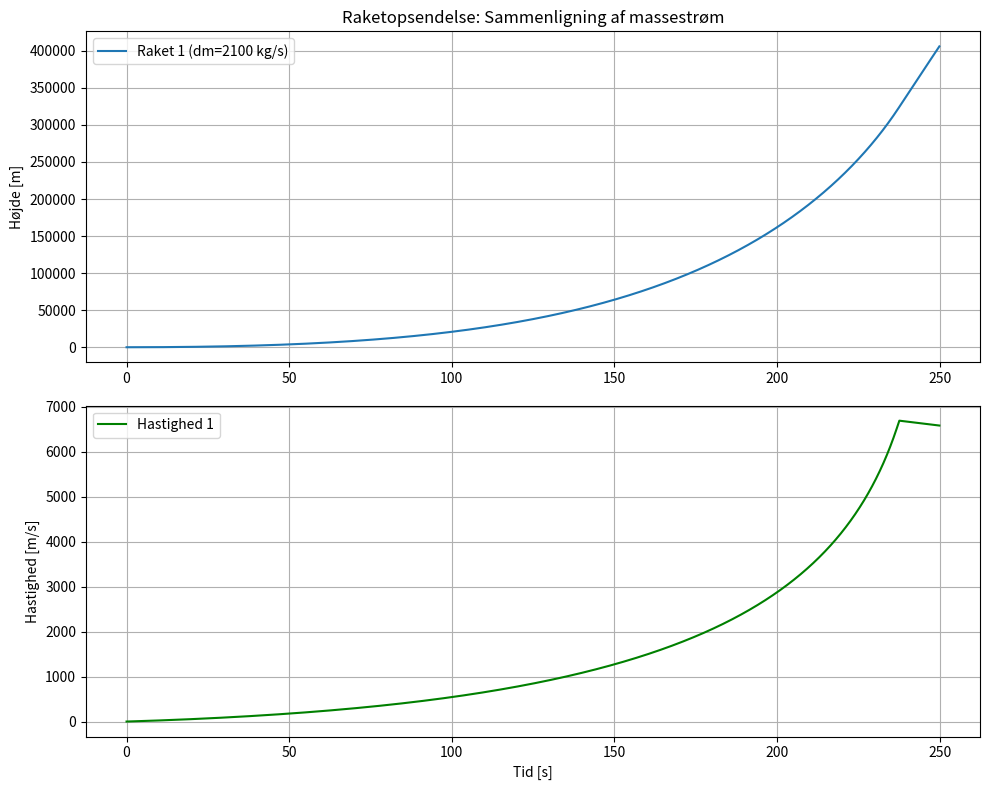

Python code for this plot:
import numpy as np
from matplotlib import pyplot as plt

G = 6.674e-11
M_jord = 5.972e24
R_jord = 6371000
H = 7400  # Scale height
u = 3000  # Udstødningshastighed


m_payload = 100
m_dry = 26200
m_start = 525000 + m_payload


dm_rate_1 = 2100  
dm_rate_2 = 2100  

x0 = 0
n = 2500 
delta_t = 0.1
β = 1.957

t = np.zeros(n)


x = np.zeros(n);
v = np.zeros(n);
m = np.zeros(n)
x_p = np.zeros(n);
v_p = np.zeros(n);
m_p = np.zeros(n)

# Startværdier
m[0] = m_start
x[0] = 0.1 
v[0] = 0

m_p[0] = m_start
x_p[0] = 0.01
v_p[0] = 0

for i in range(1, n):
    t[i] = t[i - 1] + delta_t


    if m[i - 1] > m_dry:
        dm = dm_rate_1
        if m[i - 1] - (dm * delta_t) < m_dry:
            dm = (m[i - 1] - m_dry) / delta_t  # Tøm resten

        løft = u * dm  # Thrust = u * dm/dt (Bemærk: dm her er raten kg/s)

    else:
        dm = 0
        løft = 0


    m[i] = m[i - 1] - dm * delta_t

    tyngde = (G * M_jord) / (R_jord + x[i - 1]) ** 2


    luft = (β * np.exp(-x[i - 1] / H)) * (v[i - 1] * abs(v[i - 1])) / m[i - 1]


    acc_motor = løft / m[i - 1]
    acc_tyngde = tyngde  

    a = acc_motor - acc_tyngde - luft

    # Euler skridt
    v[i] = v[i - 1] + a * delta_t
    x[i] = x[i - 1] + v[i] * delta_t

    # Gulv-tjek
    if x[i] <= 0:
        x[i] = 0
        v[i] = 0


    if m_p[i - 1] > m_dry:
        dm_p = dm_rate_2
        if m_p[i - 1] - (dm_p * delta_t) < m_dry:
            dm_p = (m_p[i - 1] - m_dry) / delta_t
        løft_p = u * dm_p
    else:
        dm_p = 0
        løft_p = 0

    m_p[i] = m_p[i - 1] - dm_p * delta_t

    tyngde_p = (G * M_jord) / (R_jord + x_p[i - 1]) ** 2
    luft_p = (β * np.exp(-x_p[i - 1] / H)) * (v_p[i - 1] * abs(v_p[i - 1])) / m_p[i - 1]

    acc_motor_p = løft_p / m_p[i - 1]

    a_p = acc_motor_p - tyngde_p - luft_p

    v_p[i] = v_p[i - 1] + a_p * delta_t
    x_p[i] = x_p[i - 1] + v_p[i] * delta_t

    print (x[i],v[i])
    #print (x_p[i],v_p[i])
    if x_p[i] <= 0:
        x_p[i] = 0
        v_p[i] = 0


plt.figure(figsize=(10, 8))

plt.subplot(2, 1, 1)
plt.plot(t, x, label=f'Raket 1 (dm={dm_rate_1} kg/s)')
#plt.plot(t, x_p, label=f'Raket 2 (dm={dm_rate_2} kg/s)')
plt.ylabel('Højde [m]')
plt.title('Raketopsendelse: Sammenligning af massestrøm')
plt.grid(True)
plt.legend()

plt.subplot(2, 1, 2)
plt.plot(t, v, color = 'green', label='Hastighed 1')
#plt.plot(t, v_p, label='Hastighed 2')
plt.xlabel('Tid [s]')
plt.ylabel('Hastighed [m/s]')
plt.grid(True)
plt.legend()

plt.tight_layout()
plt.show()
